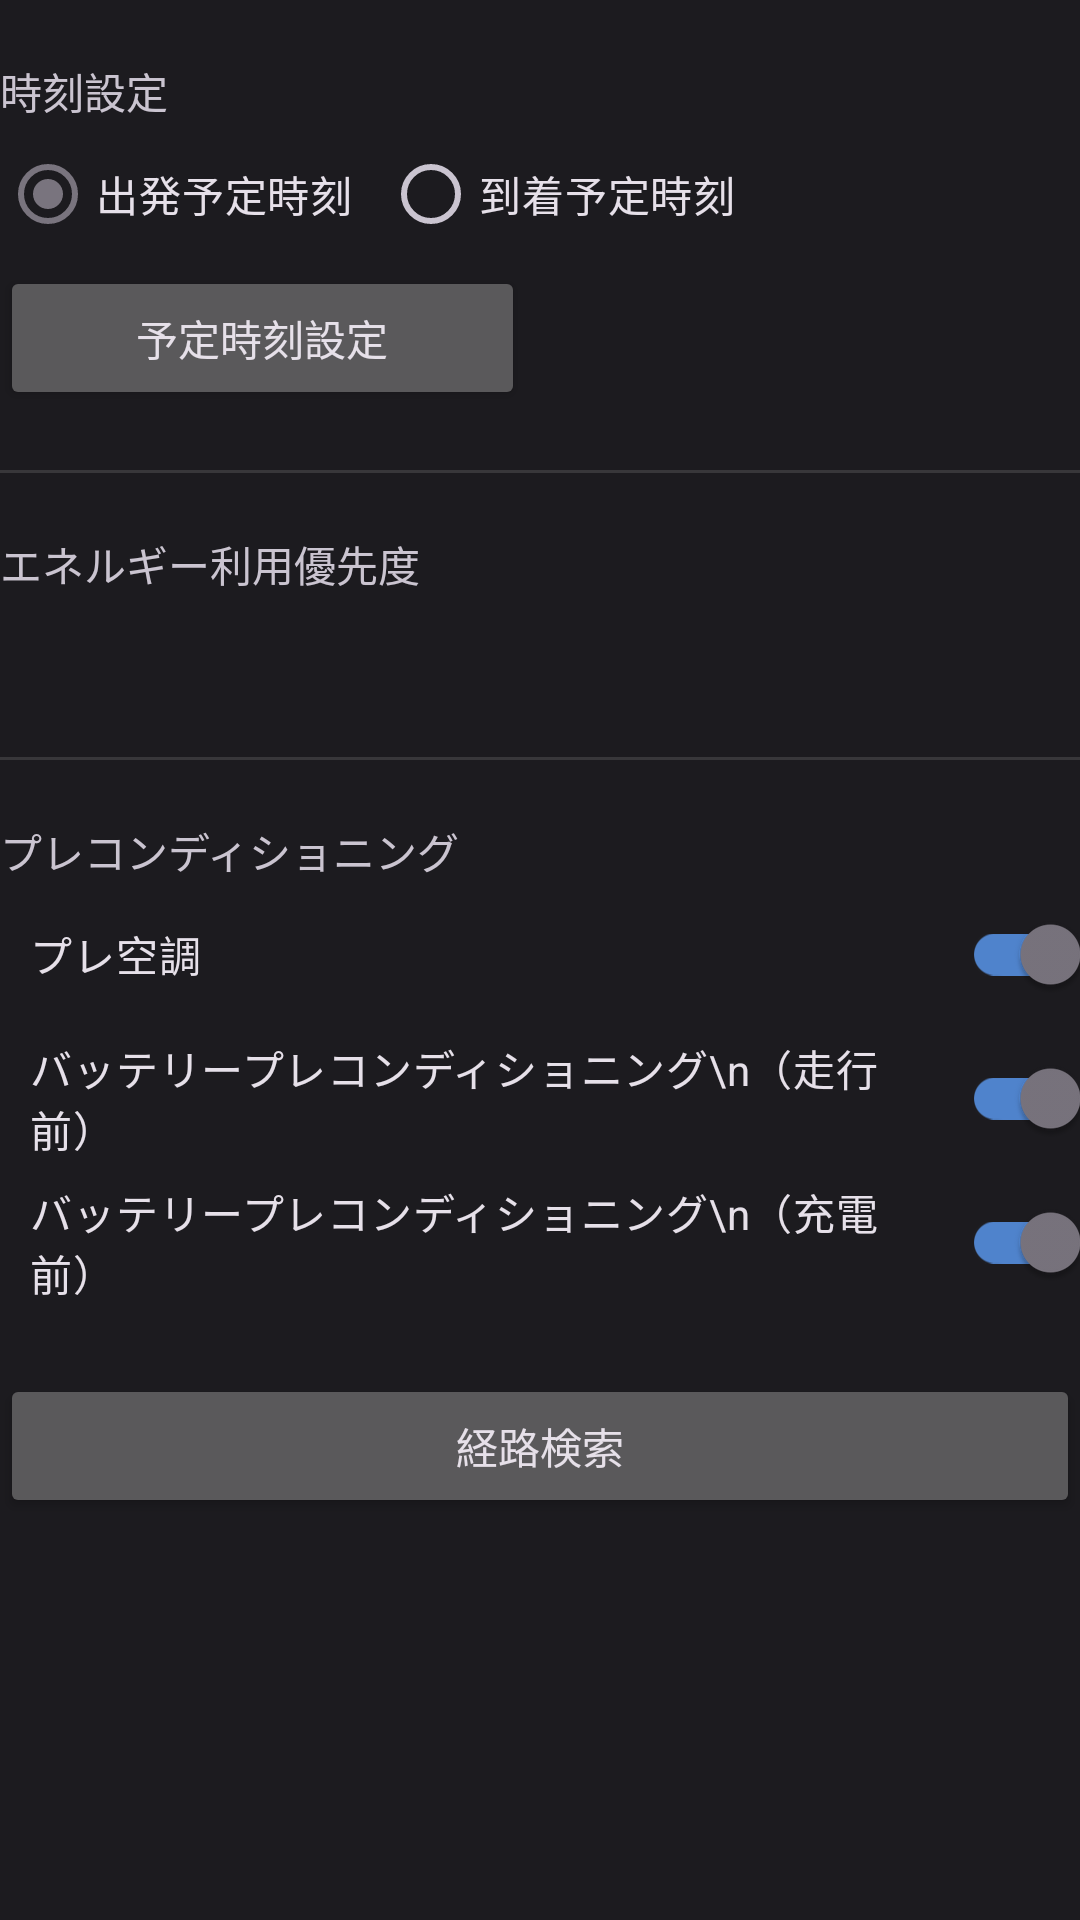

Reconstruct the res/layout file that produces this screen, plus the resources it refers to.
<!-- AndroidManifest.xml: application theme AppTheme -->
<!-- res/layout/fragment_set_cofig_route_plan.xml -->
<?xml version="1.0" encoding="utf-8"?>
<LinearLayout xmlns:android="http://schemas.android.com/apk/res/android"
    xmlns:tools="http://schemas.android.com/tools"
    android:layout_width="match_parent"
    android:layout_height="match_parent"
    xmlns:app="http://schemas.android.com/apk/res-auto"
    android:layout_marginHorizontal="30dp"
    android:orientation="vertical"
    tools:context=".SetCofigRoutePlanFragment">

    <TextView
        android:layout_width="match_parent"
        android:layout_height="wrap_content"
        android:layout_marginTop="20dp"
        android:text="時刻設定" />
    <RadioGroup
        android:layout_width="wrap_content"
        android:layout_height="wrap_content">
        <LinearLayout
            android:layout_width="match_parent"
            android:layout_height="match_parent"
            android:orientation="horizontal">
        <RadioButton
            android:id="@+id/radiobutton_set_start_time"
            android:text="出発予定時刻"
            android:layout_width="wrap_content"
            android:layout_height="wrap_content"
            android:checked="true"/>

        <RadioButton
            android:id="@+id/radiobutton_set_goal_time"
            android:text="到着予定時刻"
            android:layout_marginStart="10dp"
            android:layout_width="wrap_content"
            android:layout_height="wrap_content" />

        </LinearLayout>
    </RadioGroup>

    <LinearLayout
        android:layout_width="match_parent"
        android:layout_height="wrap_content"
        android:orientation="horizontal">

        <Button
            android:id="@+id/button_edit_time"
            android:layout_width="0dp"
            android:layout_height="wrap_content"
            android:layout_weight="1"
            android:text="予定時刻設定" />

        <TextView
            android:id="@+id/textView_edit_time"
            android:layout_width="wrap_content"
            android:layout_height="wrap_content"
            android:layout_marginLeft="10dp"
            android:layout_weight="1"
            android:text="" />

    </LinearLayout>

    <View
        android:layout_width="match_parent"
        android:layout_height="1dp"
        android:layout_marginTop="20dp"
        android:background="?android:attr/listDivider" />

    <TextView
        android:layout_width="match_parent"
        android:layout_height="wrap_content"
        android:layout_marginTop="20dp"
        android:text="エネルギー利用優先度" />

    <Spinner
        android:id="@+id/spinner"
        style="@style/Widget.Material3.TextInputEditText.FilledBox"
        android:paddingLeft="10dp"
        android:layout_width="match_parent"
        android:layout_height="wrap_content" />

    <View
        android:layout_width="match_parent"
        android:layout_height="1dp"
        android:layout_marginTop="20dp"
        android:background="?android:attr/listDivider" />

    <TextView
        android:layout_width="match_parent"
        android:layout_height="wrap_content"
        android:layout_marginTop="20dp"
        android:text="プレコンディショニング" />

    <androidx.appcompat.widget.SwitchCompat
        android:id="@+id/switch_pre_ac"
        android:layout_width="match_parent"
        android:layout_height="wrap_content"
        android:checked="true"
        android:paddingLeft="10dp"
        android:text="プレ空調" />

    <androidx.appcompat.widget.SwitchCompat
        android:id="@+id/switch_batt_pc_before"
        android:layout_width="match_parent"
        android:layout_height="wrap_content"
        android:checked="true"
        android:paddingLeft="10dp"
        android:text="バッテリープレコンディショニング\n（走行前）" />


    <androidx.appcompat.widget.SwitchCompat
        android:id="@+id/switch_batt_pc_after"
        android:layout_width="match_parent"
        android:layout_height="wrap_content"
        android:checked="true"
        android:paddingLeft="10dp"
        android:text="バッテリープレコンディショニング\n（充電前）" />

    <Button
        android:id="@+id/button_search_route"
        android:layout_width="match_parent"
        android:layout_height="wrap_content"
        android:layout_marginTop="20dp"
        android:text="経路検索" />
</LinearLayout>
<!-- resources referenced by this layout -->
<resources>
  <style name="AppTheme" parent="Theme.Material3.Dark.NoActionBar">
          <item name="colorPrimary">@color/md_theme_light_outline</item>
          <item name="colorOnPrimary">@color/white</item>
          <item name="colorPrimaryContainer">#4F83CC</item>
          <item name="colorOnPrimaryContainer">@color/md_theme_dark_onPrimaryContainer</item>
          <item name="colorSecondary">@color/md_theme_dark_secondary</item>
          <item name="colorOnSecondary">@color/md_theme_dark_onSecondary</item>
          <item name="colorSecondaryContainer">@color/md_theme_dark_secondaryContainer</item>
          <item name="colorOnSecondaryContainer">@color/md_theme_dark_onSecondaryContainer</item>
          <item name="colorTertiary">@color/md_theme_dark_tertiary</item>
          <item name="colorOnTertiary">@color/md_theme_dark_onTertiary</item>
          <item name="colorTertiaryContainer">@color/md_theme_dark_tertiaryContainer</item>
          <item name="colorOnTertiaryContainer">@color/md_theme_dark_onTertiaryContainer</item>
          <item name="colorError">@color/md_theme_dark_error</item>
          <item name="colorOnError">@color/md_theme_dark_onError</item>
          <item name="colorErrorContainer">@color/md_theme_dark_errorContainer</item>
          <item name="colorOnErrorContainer">@color/md_theme_dark_onErrorContainer</item>
          <item name="colorOutline">@color/md_theme_dark_outline</item>
          <item name="android:colorBackground">@color/md_theme_dark_background</item>
          <item name="colorOnBackground">@color/md_theme_dark_onBackground</item>
          <item name="colorSurface">@color/md_theme_dark_surface</item>
          <item name="colorOnSurface">@color/md_theme_dark_onSurface</item>
          <item name="colorSurfaceVariant">@color/md_theme_dark_surfaceVariant</item>
          <item name="colorOnSurfaceVariant">@color/md_theme_dark_onSurfaceVariant</item>
          <item name="colorSurfaceInverse">@color/md_theme_dark_inverseSurface</item>
          <item name="colorOnSurfaceInverse">@color/md_theme_dark_inverseOnSurface</item>
          <item name="colorPrimaryInverse">@color/md_theme_dark_inversePrimary</item>
      </style>
  <color name="md_theme_light_outline">#79747E</color>
  <color name="white">#FFFFFFFF</color>
  <color name="md_theme_dark_onPrimaryContainer">#EADDFF</color>
  <color name="md_theme_dark_secondary">#CCC2DC</color>
  <color name="md_theme_dark_onSecondary">#332D41</color>
  <color name="md_theme_dark_secondaryContainer">#4A4458</color>
  <color name="md_theme_dark_onSecondaryContainer">#E8DEF8</color>
  <color name="md_theme_dark_tertiary">#EFB8C8</color>
  <color name="md_theme_dark_onTertiary">#492532</color>
  <color name="md_theme_dark_tertiaryContainer">#633B48</color>
  <color name="md_theme_dark_onTertiaryContainer">#FFD8E4</color>
  <color name="md_theme_dark_error">#F2B8B5</color>
  <color name="md_theme_dark_onError">#601410</color>
  <color name="md_theme_dark_errorContainer">#8C1D18</color>
  <color name="md_theme_dark_onErrorContainer">#F9DEDC</color>
  <color name="md_theme_dark_outline">#938F99</color>
  <color name="md_theme_dark_background">#1C1B1F</color>
  <color name="md_theme_dark_onBackground">#E6E1E5</color>
  <color name="md_theme_dark_surface">#1C1B1F</color>
  <color name="md_theme_dark_onSurface">#E6E1E5</color>
  <color name="md_theme_dark_surfaceVariant">#49454F</color>
  <color name="md_theme_dark_onSurfaceVariant">#CAC4D0</color>
  <color name="md_theme_dark_inverseSurface">#E6E1E5</color>
  <color name="md_theme_dark_inverseOnSurface">#313033</color>
  <color name="md_theme_dark_inversePrimary">#6750A4</color>
</resources>
